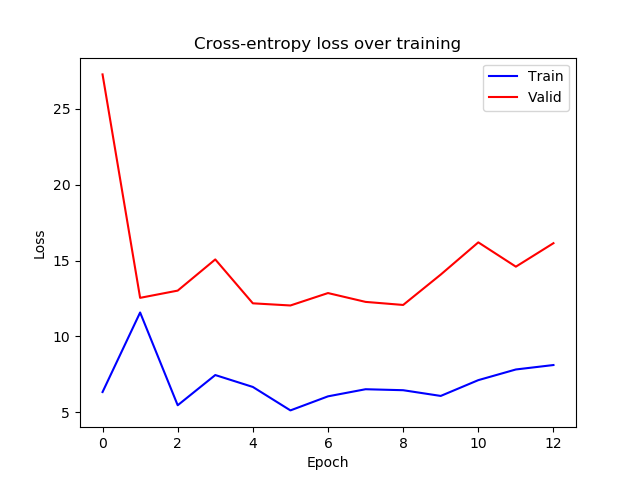

Values plotted in this chart, from the file beside it:
epoch, train_loss, valid_loss
0, 6.333, 27.28
1, 11.58, 12.54
2, 5.462, 13.02
3, 7.454, 15.08
4, 6.668, 12.18
5, 5.123, 12.04
6, 6.049, 12.86
7, 6.518, 12.28
8, 6.454, 12.07
9, 6.076, 14.08
10, 7.118, 16.2
11, 7.821, 14.6
12, 8.114, 16.15
